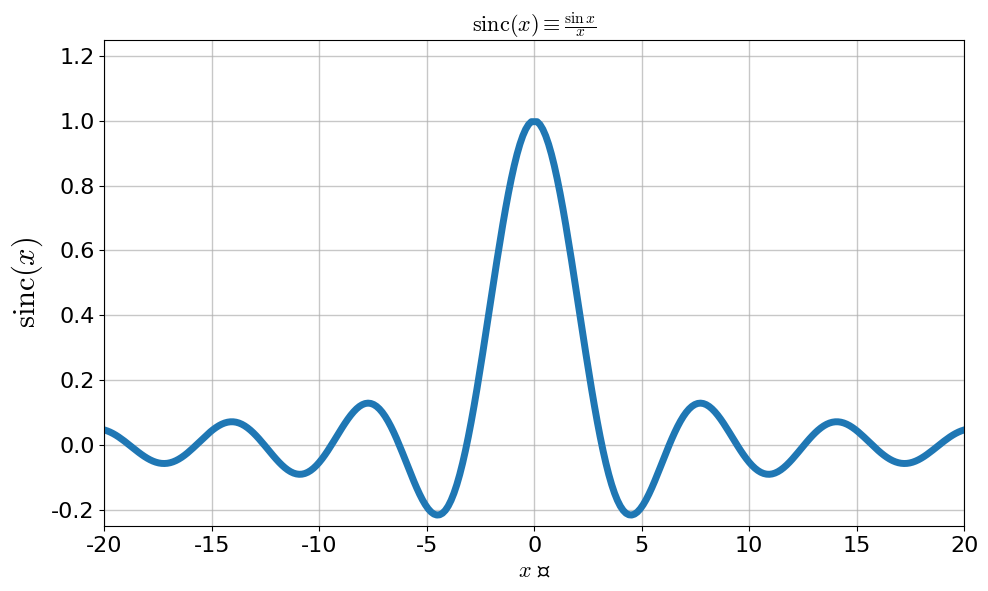

Python code for this plot:
import numpy as np
import matplotlib.pyplot as plt

fig = plt.figure(figsize=(10, 6))
plt.subplots_adjust(left = 0.11, right = 0.97, bottom = 0.11, top = 0.92)
plt.rcParams['font.family'] = 'Times New Roman'
plt.rcParams['font.size'] = 16
plt.rcParams['mathtext.fontset'] = 'cm'

colors = plt.rcParams['axes.prop_cycle'].by_key()['color'] #カラーリストの取得

#描画範囲
x_min = -20.0
x_max = 20.0

#描画区間数
N = 300


def sinc(x):
    return np.sin(x) / x

#リストの生成
xl = []
yl = []


#データの生成
for i in range(N+1):
    x = x_min + (x_max - x_min) * i / N
    if(x == 0):continue
    y = sinc(x)
    xl.append(x)
    yl.append(y)
    
    

#グラフタイトルと軸ラベル
plt.title(r"$ {\rm sinc}(x) \equiv \frac{\sin x}{x} $", fontname="Yu Gothic", fontsize=16, fontweight=1000)
plt.xlabel(r"$x$" + " 軸", fontname="Yu Gothic", fontsize=16, fontweight=500)
plt.ylabel(r"${\rm sinc}(x) $", fontname="Yu Gothic", fontsize=22, fontweight=500)

plt.grid(which = "major", axis = "x", alpha = 0.7, linewidth = 1)
plt.grid(which = "major", axis = "y", alpha = 0.7, linewidth = 1)

plt.xlim([x_min, x_max])
plt.ylim([-0.25, 1.25])

#グラフの描画
plt.plot(xl, yl, linestyle='solid', linewidth = 5)

plt.show()